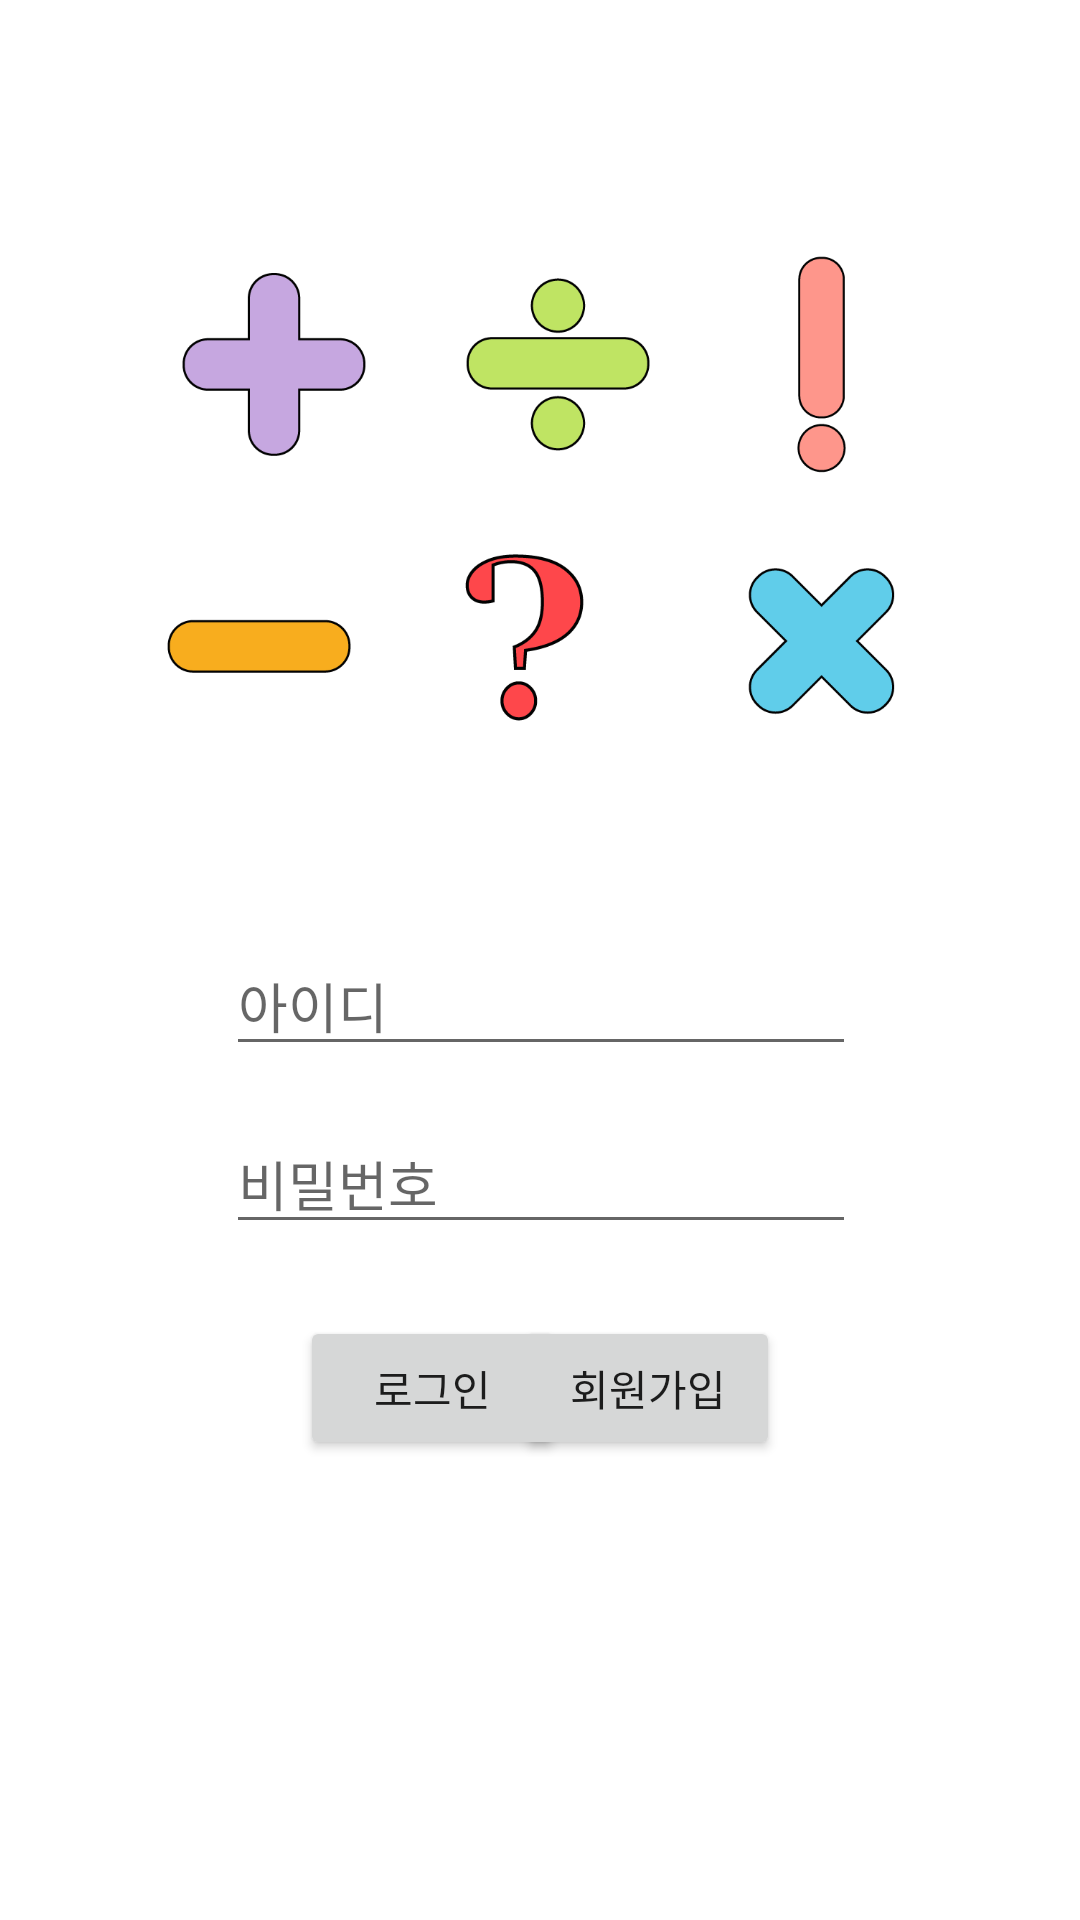

Android layout source for this screen:
<!-- AndroidManifest.xml: application theme Theme.QuizApp -->
<!-- res/layout/activity_main.xml -->
<?xml version="1.0" encoding="utf-8"?>
<androidx.constraintlayout.widget.ConstraintLayout xmlns:android="http://schemas.android.com/apk/res/android"
    xmlns:app="http://schemas.android.com/apk/res-auto"
    xmlns:tools="http://schemas.android.com/tools"
    android:layout_width="match_parent"
    android:layout_height="match_parent"
    tools:context=".MainActivity">

    <EditText
        android:id="@+id/editId"
        android:layout_width="wrap_content"
        android:layout_height="wrap_content"
        android:layout_marginTop="312dp"
        android:ems="10"
        android:hint="아이디"
        android:inputType="textPersonName"
        app:layout_constraintEnd_toEndOf="parent"
        app:layout_constraintHorizontal_bias="0.502"
        app:layout_constraintStart_toStartOf="parent"
        app:layout_constraintTop_toTopOf="parent" />

    <EditText
        android:id="@+id/editPw"
        android:layout_width="wrap_content"
        android:layout_height="wrap_content"
        android:layout_marginTop="16dp"
        android:ems="10"
        android:hint="비밀번호"
        android:inputType="textPassword"
        app:layout_constraintEnd_toEndOf="parent"
        app:layout_constraintHorizontal_bias="0.502"
        app:layout_constraintStart_toStartOf="parent"
        app:layout_constraintTop_toBottomOf="@+id/editId" />

    <Button
        android:id="@+id/btnLogin"
        android:layout_width="wrap_content"
        android:layout_height="wrap_content"
        android:layout_marginStart="100dp"
        android:layout_marginLeft="100dp"
        android:layout_marginTop="24dp"
        android:text="로그인"
        app:layout_constraintStart_toStartOf="parent"
        app:layout_constraintTop_toBottomOf="@+id/editPw" />

    <Button
        android:id="@+id/btnRegister"
        android:layout_width="wrap_content"
        android:layout_height="wrap_content"
        android:layout_marginTop="24dp"
        android:layout_marginEnd="100dp"
        android:text="회원가입"
        app:layout_constraintEnd_toEndOf="parent"
        app:layout_constraintTop_toBottomOf="@+id/editPw" />

    <ImageView
        android:id="@+id/imageView2"
        android:layout_width="317dp"
        android:layout_height="287dp"
        android:layout_marginTop="40dp"
        android:layout_marginBottom="15dp"
        app:layout_constraintBottom_toTopOf="@+id/editId"
        app:layout_constraintEnd_toEndOf="parent"
        app:layout_constraintStart_toStartOf="parent"
        app:layout_constraintTop_toTopOf="parent"
        app:srcCompat="@drawable/math1" />

</androidx.constraintlayout.widget.ConstraintLayout>
<!-- resources referenced by this layout -->
<resources>
  <!-- drawable math1: png bitmap (drawable, 15325 bytes) -->
  <style name="Theme.QuizApp" parent="Theme.MaterialComponents.DayNight.DarkActionBar">
          
          <item name="colorPrimary">@color/blue_100</item>
          <item name="colorPrimaryVariant">@color/blue_300</item>
          <item name="colorOnPrimary">@color/white</item>
          
          <item name="colorSecondary">@color/teal_200</item>
          <item name="colorSecondaryVariant">@color/teal_700</item>
          <item name="colorOnSecondary">@color/black</item>
          
          <item name="android:statusBarColor">?attr/colorPrimaryVariant</item>
          
      </style>
  <color name="blue_100">#B3E5FC</color>
  <color name="blue_300">#4FC3F7</color>
  <color name="white">#FFFFFFFF</color>
  <color name="teal_200">#FF03DAC5</color>
  <color name="teal_700">#FF018786</color>
  <color name="black">#FF000000</color>
</resources>
